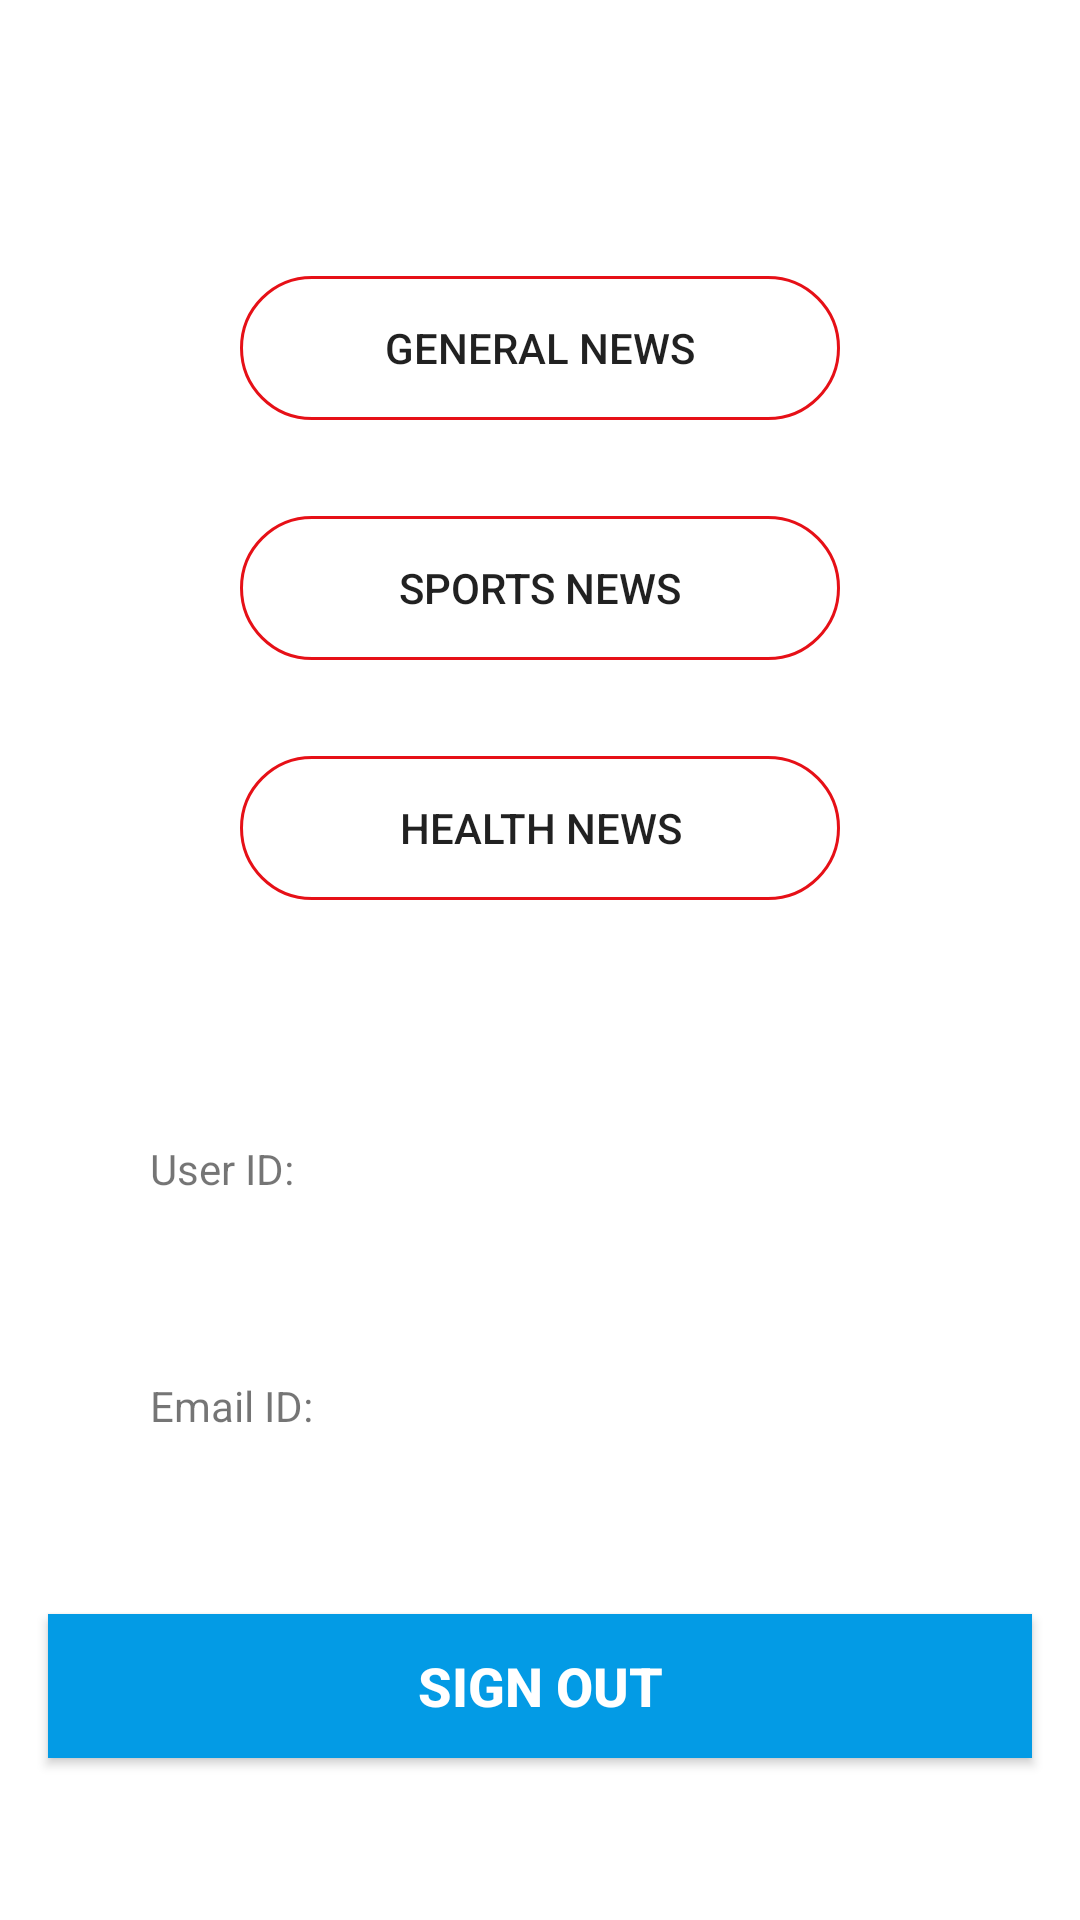

Write the Android layout XML for this screen, with the resource values it uses.
<!-- AndroidManifest.xml: application theme Theme.NewsFlash -->
<!-- res/layout/activity_select_category.xml -->
<?xml version="1.0" encoding="utf-8"?>
<androidx.constraintlayout.widget.ConstraintLayout xmlns:android="http://schemas.android.com/apk/res/android"
    xmlns:app="http://schemas.android.com/apk/res-auto"
    xmlns:tools="http://schemas.android.com/tools"
    android:layout_width="match_parent"
    android:layout_height="match_parent"

    tools:context=".SelectCategory">

    <TextView
        android:id="@+id/select_news_tv"
        android:layout_width="wrap_content"
        android:layout_height="wrap_content"
        app:layout_constraintTop_toTopOf="parent"
        app:layout_constraintLeft_toLeftOf="parent"
        app:layout_constraintRight_toRightOf="parent"
        app:layout_constraintBottom_toTopOf="@id/select_news"
        app:layout_constraintVertical_bias="0"
        android:layout_marginTop="30dp"
        android:text="Select News Category"
        android:textSize="25sp"
        android:textStyle="bold|italic"
        android:textColor="@color/white"/>

    <androidx.constraintlayout.widget.ConstraintLayout
        android:id="@+id/select_news"
        android:layout_width="match_parent"
        android:layout_height="600dp"
        app:layout_constraintVertical_bias="1"
        app:layout_constraintLeft_toLeftOf="parent"
        app:layout_constraintRight_toRightOf="parent"
        app:layout_constraintBottom_toBottomOf="parent"
        android:background="@drawable/select_news">

        <ScrollView
            android:layout_width="match_parent"
            android:layout_height="match_parent">

            <androidx.constraintlayout.widget.ConstraintLayout
                android:id="@+id/bt_area"
                android:layout_width="match_parent"
                android:layout_height="match_parent">

                <androidx.appcompat.widget.AppCompatButton
                    android:id="@+id/general_news"
                    android:layout_width="match_parent"
                    android:layout_height="wrap_content"
                    android:layout_marginLeft="80dp"
                    android:layout_marginTop="52dp"
                    android:layout_marginRight="80dp"
                    android:background="@drawable/bt_back"
                    android:paddingLeft="40dp"
                    android:paddingRight="40dp"

                    android:text="GENERAL NEWS"
                    app:layout_constraintHorizontal_bias="0.0"
                    app:layout_constraintLeft_toLeftOf="@id/bt_area"
                    app:layout_constraintRight_toRightOf="@id/bt_area"
                    app:layout_constraintTop_toTopOf="@id/bt_area"
                    tools:ignore="MissingConstraints" />

                <androidx.appcompat.widget.AppCompatButton
                    android:id="@+id/sports_news"
                    android:layout_width="match_parent"
                    android:layout_height="wrap_content"
                    android:layout_marginRight="80dp"
                    android:layout_marginLeft="80dp"
                    tools:ignore="MissingConstraints"
                    app:layout_constraintTop_toTopOf="@id/general_news"
                    app:layout_constraintLeft_toLeftOf="@id/bt_area"
                    app:layout_constraintRight_toRightOf="@id/bt_area"
                    android:layout_marginTop="80dp"
                    android:text="SPORTS NEWS"
                    android:paddingLeft="40dp"
                    android:paddingRight="40dp"
                    android:background="@drawable/bt_back"/>

                <androidx.appcompat.widget.AppCompatButton
                    android:id="@+id/health_news"
                    android:layout_width="match_parent"
                    android:layout_height="wrap_content"
                    android:layout_marginRight="80dp"
                    android:layout_marginLeft="80dp"
                    tools:ignore="MissingConstraints"
                    app:layout_constraintTop_toTopOf="@id/sports_news"
                    app:layout_constraintLeft_toLeftOf="@id/bt_area"
                    app:layout_constraintRight_toRightOf="@id/bt_area"
                    android:layout_marginTop="80dp"
                    android:text="HEALTH NEWS"
                    android:paddingLeft="40dp"
                    android:paddingRight="40dp"
                    android:background="@drawable/bt_back"/>

                <androidx.constraintlayout.widget.ConstraintLayout
                    android:layout_width="match_parent"
                    android:layout_height="310dp"
                    app:layout_constraintStart_toStartOf="parent"
                    app:layout_constraintEnd_toEndOf="parent"
                    app:layout_constraintTop_toBottomOf="@id/health_news"
                    android:layout_marginTop="30dp"
                    >


                    <LinearLayout
                        android:id="@+id/user_id_space"
                        android:layout_width="match_parent"
                        android:layout_height="wrap_content"
                        android:orientation="horizontal"
                        android:gravity="center_vertical"
                        android:layout_marginTop="20dp"
                        app:layout_constraintTop_toTopOf="parent"
                        app:layout_constraintLeft_toLeftOf="parent"
                        app:layout_constraintRight_toRightOf="parent"
                        android:layout_marginStart="20dp"
                        android:layout_marginEnd="20dp"
                        android:padding="10dp">

                        <TextView
                            android:layout_width="wrap_content"
                            android:layout_height="wrap_content"
                            android:text="User ID:"
                            android:padding="20dp"/>

                        <TextView
                            android:id="@+id/tv_user_id"
                            android:layout_width="wrap_content"
                            android:layout_height="wrap_content"
                            tools:text="abcde@gmail.com"
                            android:padding="20dp"/>
                    </LinearLayout>

                    <LinearLayout
                        android:id="@+id/email_id_space"
                        android:layout_width="match_parent"
                        android:layout_height="wrap_content"
                        android:orientation="horizontal"
                        android:gravity="center_vertical"
                        app:layout_constraintTop_toBottomOf="@id/user_id_space"
                        app:layout_constraintStart_toStartOf="parent"
                        app:layout_constraintEnd_toEndOf="parent"
                        android:layout_marginEnd="20dp"
                        android:layout_marginStart="20dp"
                        android:padding="10dp">

                        <TextView
                            android:layout_width="wrap_content"
                            android:layout_height="wrap_content"
                            android:text="Email ID:"
                            android:padding="20dp"/>

                        <TextView
                            android:id="@+id/tv_email_id"
                            android:layout_width="wrap_content"
                            android:layout_height="wrap_content"
                            tools:text="abcde@gmail.com"
                            android:padding="20dp"/>


                    </LinearLayout>

                    <androidx.appcompat.widget.AppCompatButton
                        android:id="@+id/btn_signout"
                        android:layout_width="match_parent"
                        android:layout_height="wrap_content"
                        android:gravity="center"
                        android:layout_marginStart="16dp"
                        android:layout_marginEnd="16dp"
                        android:layout_marginTop="30dp"
                        android:background="@color/light_blue_600"
                        android:foreground="?attr/selectableItemBackground"
                        android:text="SIGN OUT"
                        android:textColor="@color/white"
                        android:textSize="18sp"
                        android:textStyle="bold"
                        app:layout_constraintEnd_toEndOf="parent"
                        app:layout_constraintStart_toStartOf="parent"
                        app:layout_constraintTop_toBottomOf="@id/email_id_space"/>






                </androidx.constraintlayout.widget.ConstraintLayout>


                








            </androidx.constraintlayout.widget.ConstraintLayout>





        </ScrollView>





    </androidx.constraintlayout.widget.ConstraintLayout>


</androidx.constraintlayout.widget.ConstraintLayout>
<!-- resources referenced by this layout -->
<resources>
  <color name="light_blue_600">#FF039BE5</color>
  <color name="white">#FFFFFFFF</color>
  <!-- drawable bt_back (drawable) -->
  <?xml version="1.0" encoding="utf-8"?>
  <shape xmlns:android="http://schemas.android.com/apk/res/android">
      <stroke android:width="1dp"
          android:color="@color/red"/>
  
      <corners android:radius="220dp"/>
  </shape>
  <style name="Theme.NewsFlash" parent="Theme.MaterialComponents.DayNight.DarkActionBar">
          
          <item name="colorPrimary">@color/purple_500</item>
          <item name="colorPrimaryVariant">@color/purple_700</item>
          <item name="colorOnPrimary">@color/white</item>
          
          <item name="colorSecondary">@color/teal_200</item>
          <item name="colorSecondaryVariant">@color/teal_700</item>
          <item name="colorOnSecondary">@color/black</item>
          
          <item name="android:statusBarColor" tools:targetApi="l">?attr/colorPrimaryVariant</item>
          
      </style>
  <color name="red">#e61017</color>
  <color name="purple_500">#e00790</color>
  <color name="purple_700">#820052</color>
  <color name="teal_200">#FF03DAC5</color>
  <color name="teal_700">#FF018786</color>
  <color name="black">#FF000000</color>
</resources>
